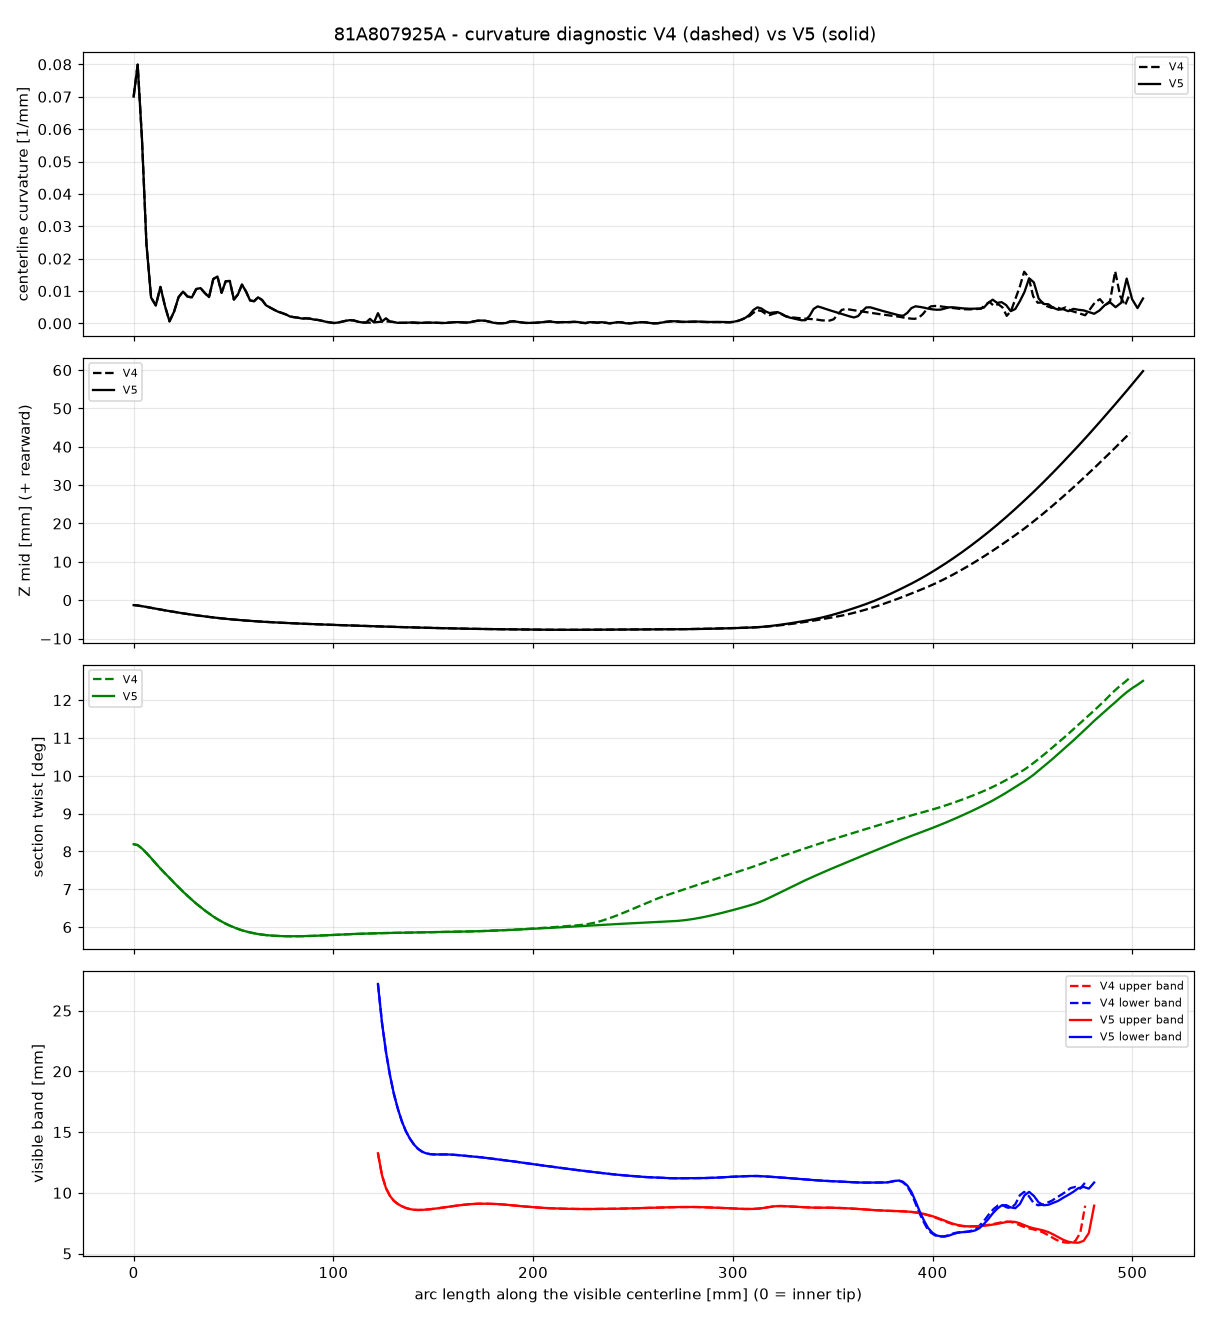

The file beside this chart, header and first rows:
s, x, y_mid, z_mid, twist_deg, band_top, band_bot, height, rail_crown_mm, curvature_1_per_mm, arc_mm
-4.686, 476.7, -9.394, -1.285, 8.191, , , 6.364, -0.0, 0.07, 0.0
-2.686, 474.7, -9.597, -1.382, 8.168, , , 10.3, -0.0, 0.0799, 2.013
-0.6864, 472.7, -10.36, -1.56, 8.078, , , 12.55, -0.0, 0.057, 4.162
1.314, 470.7, -11.39, -1.771, 7.958, , , 14.49, -0.0, 0.0244, 6.42
3.314, 468.7, -12.54, -1.997, 7.825, , , 16.25, -0.0, 0.008, 8.737
5.314, 466.7, -13.76, -2.23, 7.682, , , 18.22, -0.0, 0.0056, 11.09
7.314, 464.7, -14.92, -2.449, 7.547, , , 20.42, -0.0, 0.0113, 13.41
9.314, 462.7, -16.0, -2.657, 7.42, , , 22.73, -0.0, 0.0053, 15.7
11.31, 460.7, -17.02, -2.854, 7.301, , , 24.89, -0.0, 0.0006, 17.95
13.31, 458.7, -18.11, -3.057, 7.173, , , 27.08, -0.0, 0.0036, 20.24
15.31, 456.7, -19.14, -3.248, 7.053, , , 29.1, -0.0, 0.0081, 22.49
17.31, 454.7, -20.15, -3.434, 6.935, , , 31.07, -0.0, 0.0098, 24.74
19.31, 452.7, -21.07, -3.609, 6.827, , , 32.88, -0.0, 0.0083, 26.95
21.31, 450.7, -21.96, -3.777, 6.723, , , 34.66, -0.0, 0.008, 29.15
23.31, 448.7, -22.83, -3.94, 6.621, , , 36.39, -0.0, 0.0106, 31.33
25.31, 446.7, -23.61, -4.092, 6.529, , , 37.97, -0.0, 0.0109, 33.49
27.31, 444.7, -24.37, -4.239, 6.44, , , 39.48, -0.0, 0.0094, 35.63
29.31, 442.7, -25.05, -4.376, 6.36, , , 40.83, -0.0, 0.0081, 37.75
31.31, 440.7, -25.73, -4.511, 6.28, , , 42.21, -0.0, 0.0137, 39.87
33.31, 438.7, -26.33, -4.635, 6.21, , , 43.42, -0.0, 0.0145, 41.96
35.31, 436.7, -26.85, -4.749, 6.149, , , 44.47, -0.0, 0.0095, 44.02
37.31, 434.7, -27.36, -4.861, 6.089, , , 45.52, -0.0, 0.013, 46.09
39.31, 432.7, -27.79, -4.964, 6.038, , , 46.41, -0.0, 0.0131, 48.14
41.31, 430.7, -28.16, -5.059, 5.995, , , 47.17, -0.0, 0.0074, 50.18
43.31, 428.7, -28.52, -5.153, 5.953, , , 47.92, -0.0, 0.009, 52.21
45.31, 426.7, -28.83, -5.242, 5.915, , , 48.6, -0.0, 0.012, 54.24
47.31, 424.7, -29.09, -5.324, 5.885, , , 49.15, -0.0, 0.0099, 56.26
49.31, 422.7, -29.31, -5.401, 5.859, , , 49.64, -0.0, 0.0071, 58.27
51.31, 420.7, -29.51, -5.474, 5.836, , , 50.07, -0.0, 0.0069, 60.28
53.31, 418.7, -29.68, -5.545, 5.816, , , 50.46, -0.0, 0.0081, 62.29
55.31, 416.7, -29.81, -5.611, 5.801, , , 50.77, -0.0, 0.0072, 64.29
57.31, 414.7, -29.92, -5.673, 5.788, , , 51.03, -0.0, 0.0056, 66.3
59.31, 412.7, -30, -5.732, 5.778, , , 51.26, -0.0, 0.0049, 68.3
61.31, 410.7, -30.06, -5.788, 5.771, , , 51.45, -0.0, 0.0042, 70.3
63.31, 408.7, -30.11, -5.843, 5.765, , , 51.6, -0.0, 0.0036, 72.3
65.31, 406.7, -30.14, -5.895, 5.761, , , 51.73, -0.0, 0.0032, 74.31
67.31, 404.7, -30.16, -5.945, 5.759, , , 51.84, -0.0, 0.0027, 76.31
69.31, 402.7, -30.17, -5.994, 5.758, , , 51.92, -0.0, 0.0021, 78.31
71.31, 400.7, -30.17, -6.042, 5.758, , , 51.99, -0.0, 0.0019, 80.31
73.31, 398.7, -30.17, -6.088, 5.759, , , 52.05, -0.0, 0.0018, 82.31
75.31, 396.7, -30.15, -6.133, 5.76, , , 52.08, -0.0, 0.0015, 84.31
77.31, 394.7, -30.14, -6.176, 5.762, , , 52.11, -0.0, 0.0016, 86.31
79.31, 392.7, -30.11, -6.219, 5.765, , , 52.13, -0.0, 0.0015, 88.31
81.31, 390.7, -30.08, -6.26, 5.769, , , 52.14, -0.0, 0.0012, 90.31
83.31, 388.7, -30.04, -6.301, 5.773, , , 52.14, -0.0, 0.0011, 92.31
85.31, 386.7, -30, -6.34, 5.778, , , 52.13, -0.0, 0.0008, 94.31
87.31, 384.7, -29.96, -6.379, 5.783, , , 52.12, -0.0, 0.0005, 96.31
89.31, 382.7, -29.91, -6.417, 5.788, , , 52.1, -0.0, 0.0003, 98.31
91.31, 380.7, -29.87, -6.454, 5.794, , , 52.08, -0.0, 0.0001, 100.3
93.31, 378.7, -29.82, -6.49, 5.799, , , 52.06, -0.0, 0.0003, 102.3
95.31, 376.7, -29.78, -6.526, 5.804, , , 52.04, -0.0, 0.0006, 104.3
97.31, 374.7, -29.73, -6.562, 5.809, , , 52.03, -0.0, 0.0008, 106.3
99.31, 372.7, -29.7, -6.597, 5.814, , , 52.02, -0.0, 0.001, 108.3
101.3, 370.7, -29.66, -6.633, 5.818, , , 52.01, -0.0, 0.0009, 110.3
103.3, 368.7, -29.63, -6.668, 5.822, , , 52.01, -0.0, 0.0005, 112.3
105.3, 366.7, -29.6, -6.703, 5.825, , , 52.02, -0.0, 0.0003, 114.3
107.3, 364.7, -29.57, -6.738, 5.829, , , 52.02, -0.0, 0.0003, 116.3
109.3, 362.7, -29.54, -6.772, 5.832, , , 52.02, -0.0, 0.0014, 118.3
111.3, 360.7, -29.52, -6.805, 5.835, , , 52.03, -0.0, 0.0003, 120.3
113.3, 358.7, -29.49, -6.862, 5.838, 13.25, 27.19, 52.04, 0.0957, 0.0032, 122.3
... 182 more rows
